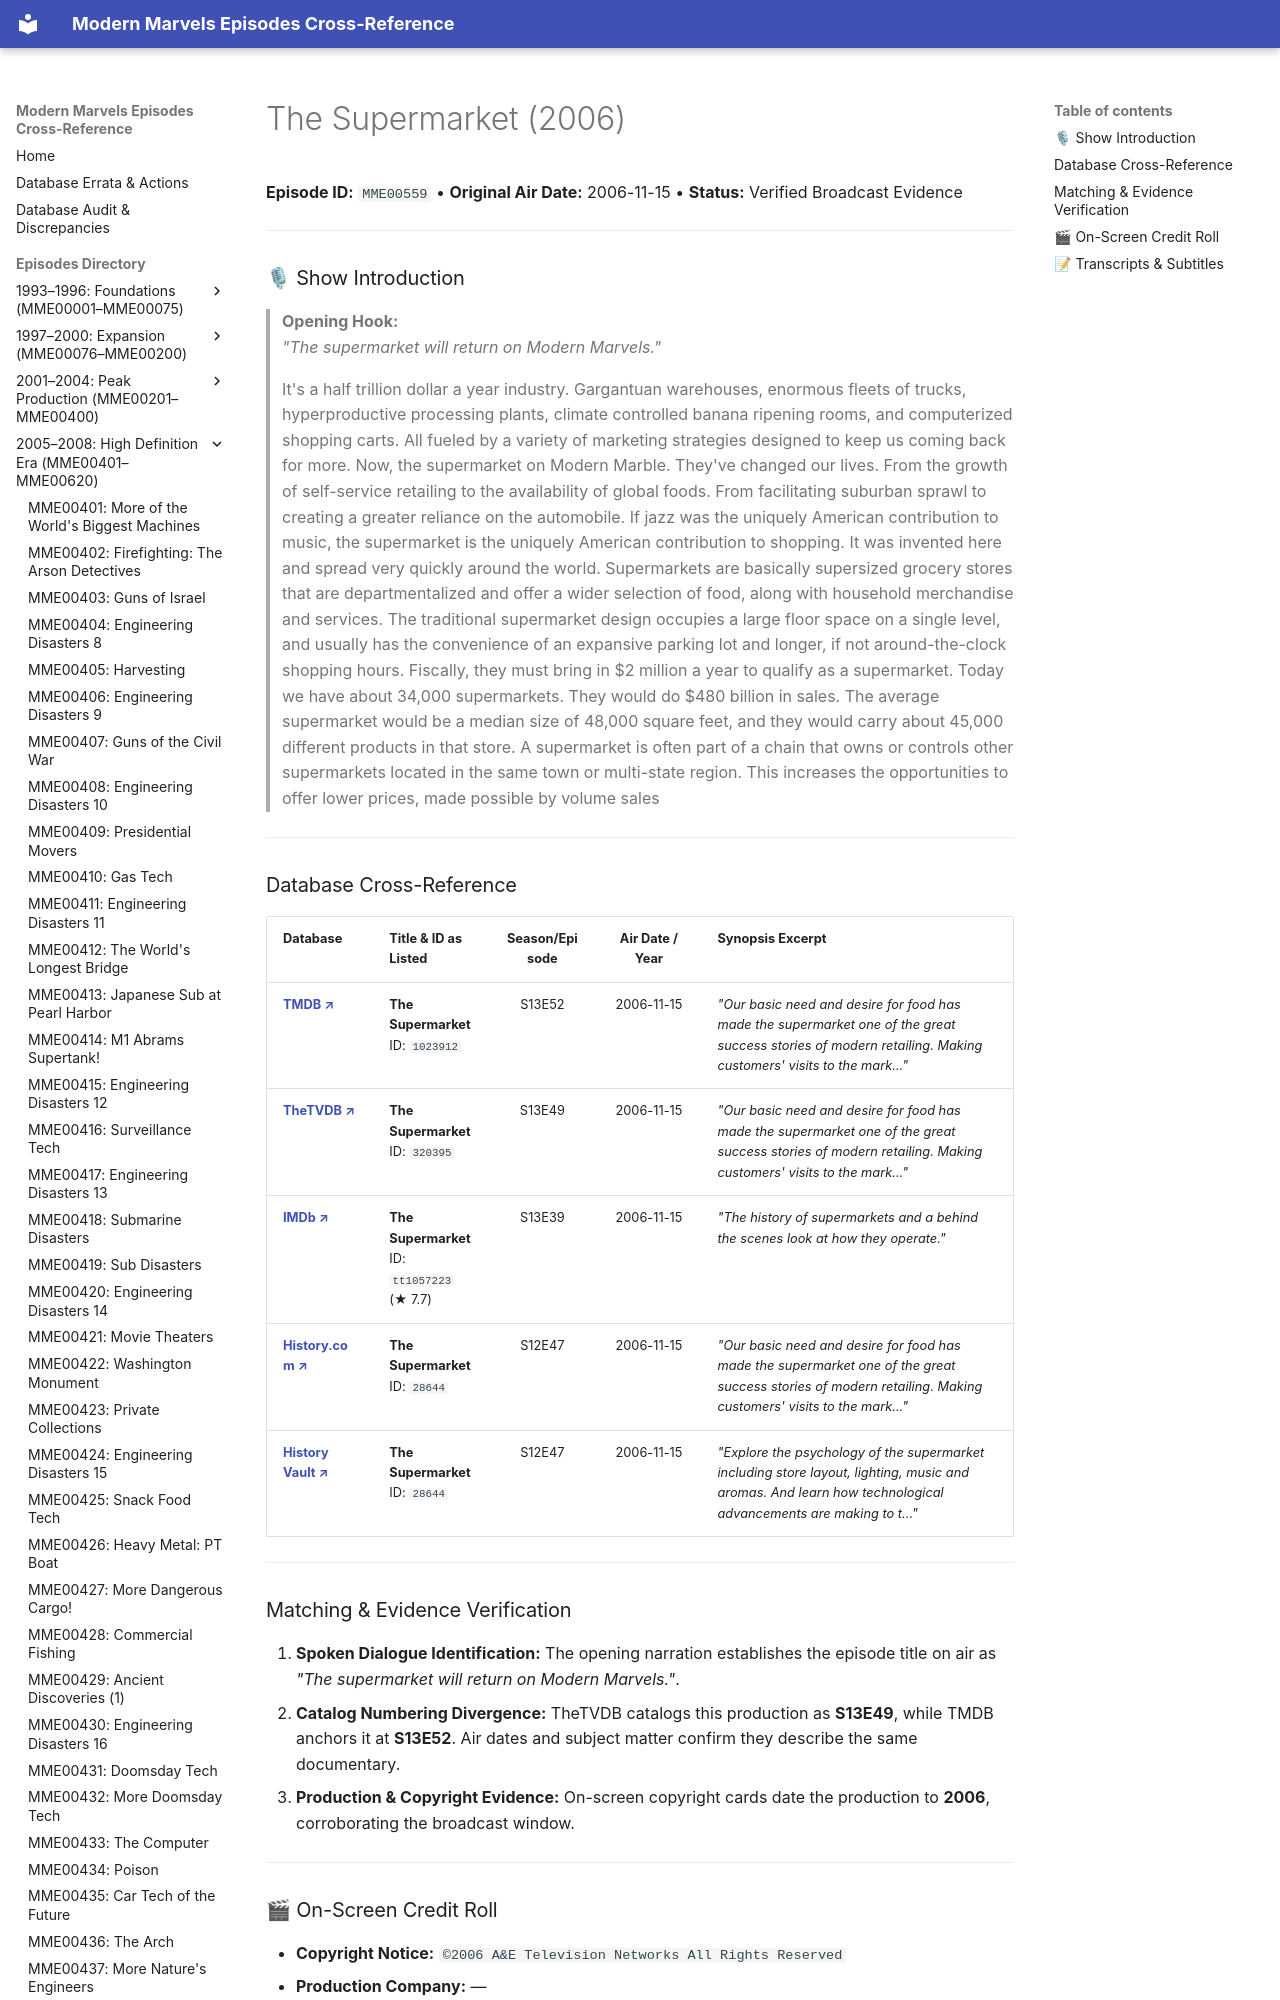

repository: ModernMarvelsFan/ModernMarvels · page: episodes/MME00559/index.html · generator: mkdocs

# The Supermarket (2006)

**Episode ID:** `MME00559` • **Original Air Date:** 2006-11-15 • **Status:** Verified Broadcast Evidence

---

### 🎙 Show Introduction

> **Opening Hook:**  
> *"The supermarket will return on Modern Marvels."*
